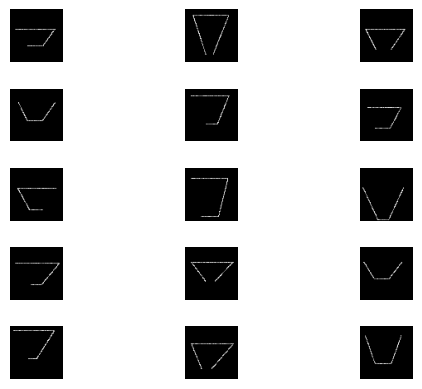

Generate this figure with matplotlib:
import sys
import numpy as np
import matplotlib.pyplot as plt
import math


def draw_line(x1, y1, x2, y2, imgs, i):
    x = x1
    dx = 0.25
    while x <= x2:
        x += dx
        y = (x - x1) * (y2 - y1) / (x2 - x1) + y1
        ix = int(x)
        iy = int(y)
        if 0 <= iy <= 63:
            clr = np.random.choice(range(100, 255))
            imgs[i, ix, iy] = clr


def draw_straight_line(x, y1, y2, imgs, i):
    x = int(x)
    y1 = int(y1)
    y2 = int(y2)
    for y in range(y1, y2 + 1):
        clr = np.random.choice(range(100, 255))
        imgs[i, x, y] = clr


def gen_trap2(N):
    img_rc = 64
    imgs = np.zeros((N, img_rc, img_rc), dtype='uint8')

    for i in range(N):
        x1 = np.random.uniform(5., 25.)
        x2 = np.random.uniform(35., 63.)
        y1 = np.random.uniform(3., 10.)
        y2 = np.random.uniform(16., 26.)
        y3 = np.random.uniform(32., 42.)
        y4 = np.random.uniform(48., 60.)
        r = np.random.randint(1, 5)
        if r == 1:
            draw_straight_line(x2, y2, y3, imgs, i)
            draw_line(x1, y1, x2, y2, imgs, i)
            draw_line(x1, y4, x2, y3, imgs, i)
        elif r == 2:
            draw_straight_line(x1, y1, y4, imgs, i)
            draw_line(x1, y1, x2, y2, imgs, i)
            draw_line(x1, y4, x2, y3, imgs, i)
        elif r == 3:
            draw_straight_line(x1, y1, y4, imgs, i)
            draw_straight_line(x2, y2, y3, imgs, i)
            draw_line(x1, y4, x2, y3, imgs, i)
        elif r == 4:
            draw_straight_line(x1, y1, y4, imgs, i)
            draw_straight_line(x2, y2, y3, imgs, i)
            draw_line(x1, y1, x2, y2, imgs, i)
    return imgs

N = 25
img_rc = 64
imgs = np.zeros((N, img_rc, img_rc), dtype='uint8')  # заполнение нулями массива размерности ()
all_a = []
all_b = []

for i in range(N):
    x1 = np.random.uniform(5., 25.)
    x2 = np.random.uniform(35., 63.)
    y1 = np.random.uniform(3., 10.)
    y2 = np.random.uniform(16., 26.)
    y3 = np.random.uniform(32., 42.)
    y4 = np.random.uniform(48., 60.)
    r = np.random.randint(1, 5)
    if r == 1:
        draw_straight_line(x2, y2, y3, imgs, i)
        draw_line(x1, y1, x2, y2, imgs, i)
        draw_line(x1, y4, x2, y3, imgs, i)
    elif r == 2:
        draw_straight_line(x1, y1, y4, imgs, i)
        draw_line(x1, y1, x2, y2, imgs, i)
        draw_line(x1, y4, x2, y3, imgs, i)
    elif r == 3:
        draw_straight_line(x1, y1, y4, imgs, i)
        draw_straight_line(x2, y2, y3, imgs, i)
        draw_line(x1, y4, x2, y3, imgs, i)
    elif r == 4:
        draw_straight_line(x1, y1, y4, imgs, i)
        draw_straight_line(x2, y2, y3, imgs, i)
        draw_line(x1, y1, x2, y2, imgs, i)

for i in range(15):
    plt.subplot(5, 3, i + 1)  # задает число отдельных изображений в окне вывода
    img = imgs[i]
    plt.imshow(img, cmap='gray')
    # ttl = 'a= ' + all_a[i] + '; b= ' + all_b[i]
    # plt.title(ttl)
    plt.axis('off')
plt.subplots_adjust(hspace=0.5)
plt.show()

# imgs_labels = np.zeros(N, dtype = 'uint8')
# for i in range (N):
#    imgs_labels[i] = 1
# path = 'C://Users//kostj//Desktop//Python Computer Graphics//data//'
# fn = path + 'trap_train.bin'
# fn2 = path + 'trap_labels_train.bin'
# file_data = open(fn, 'wb')
# file_labels = open(fn2, 'wb')
# file_data.write(imgs)
# file_labels.write(imgs_labels)
# file_data.close()
# file_labels.close()
